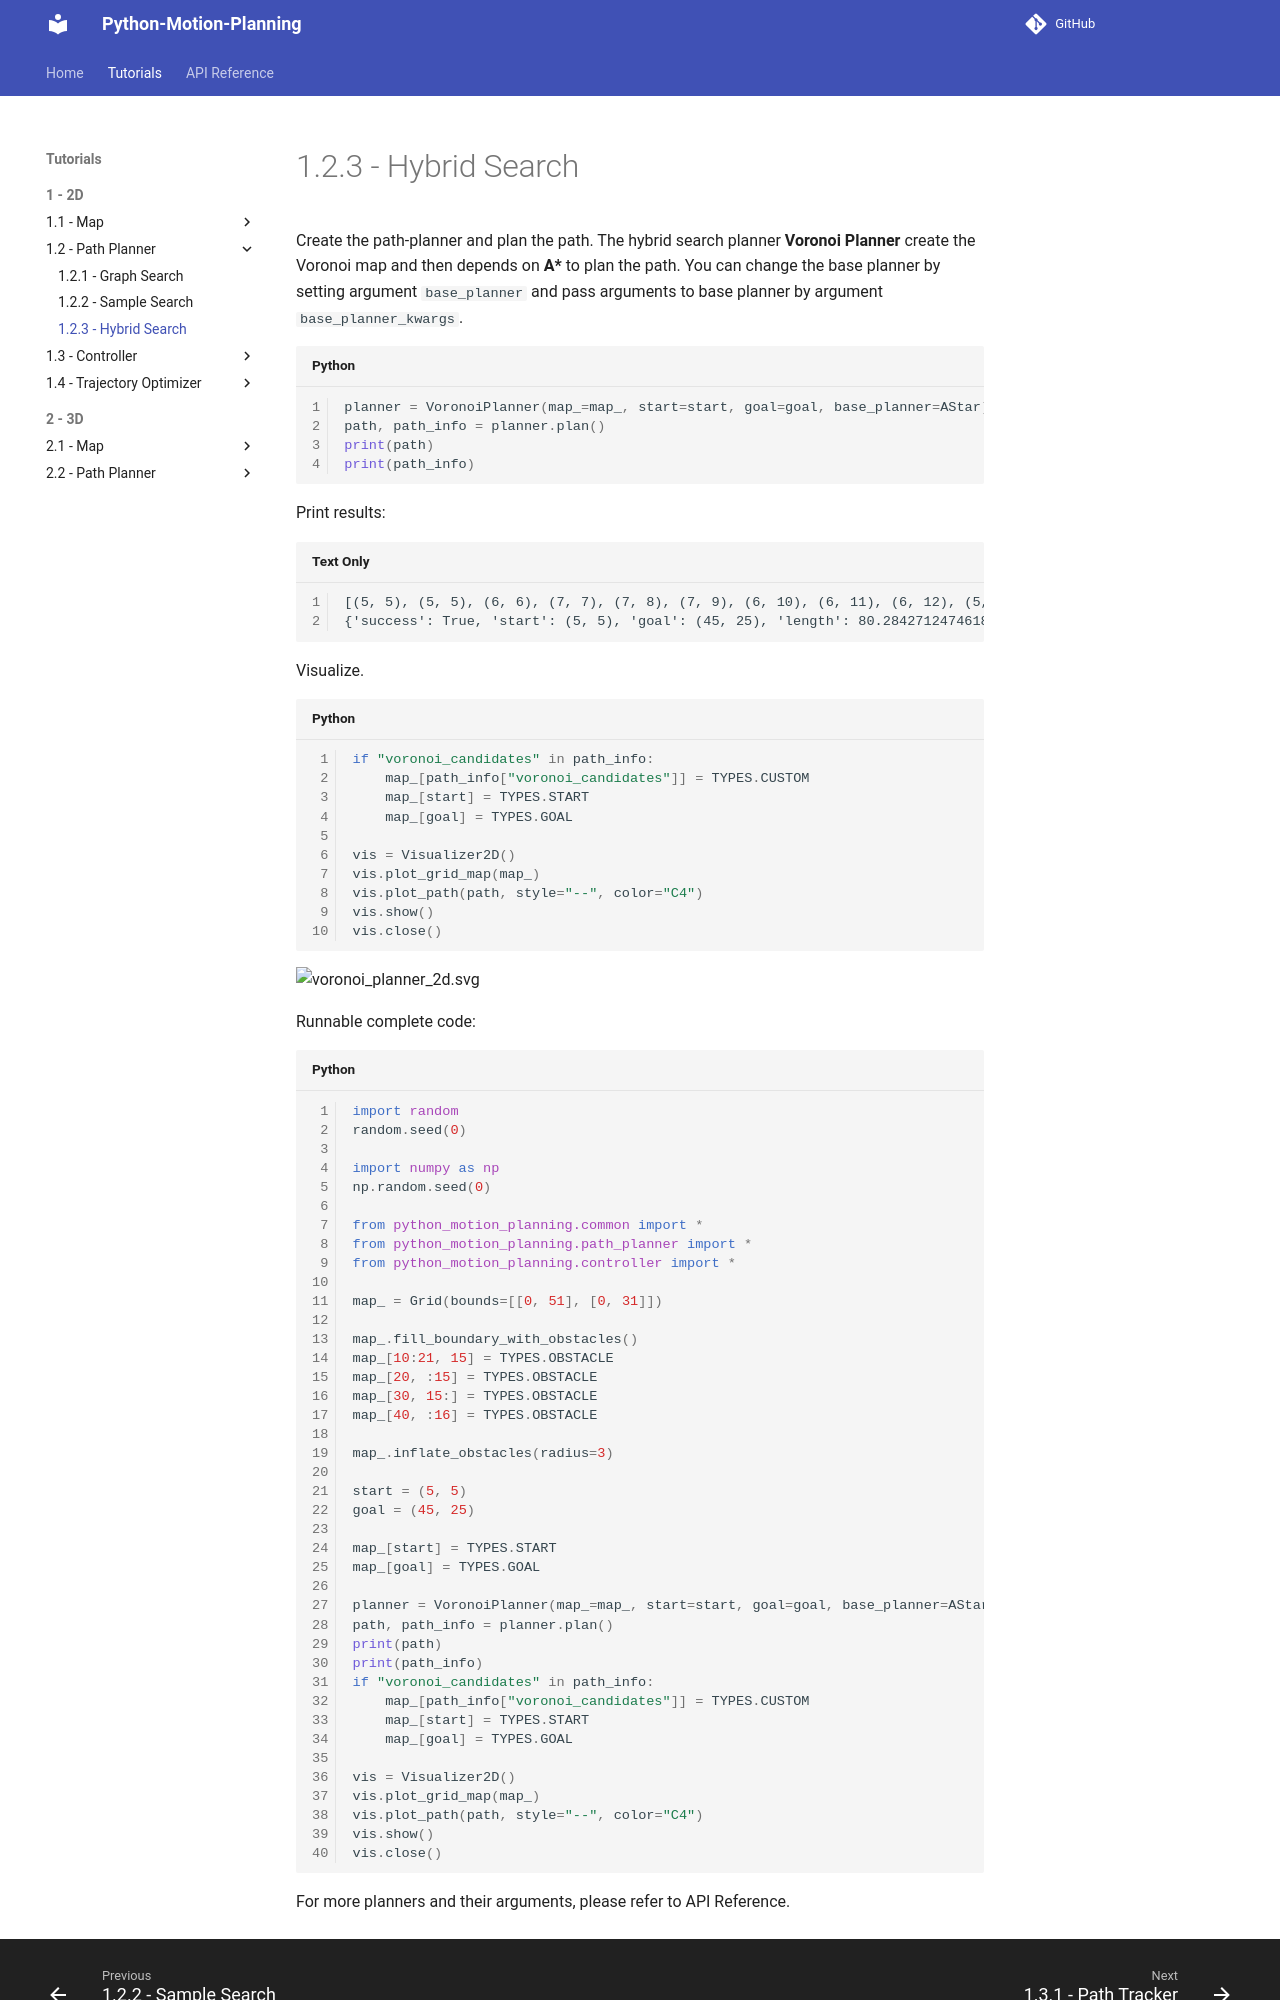

repository: ai-winter/python_motion_planning · page: v2.0.1/tutorials/2d/path_planner/hybrid_search.html · generator: mkdocs

Create the path-planner and plan the path. The hybrid search planner **Voronoi Planner** create the Voronoi map and then depends on **A\*** to plan the path. You can change the base planner by setting argument `base_planner` and pass arguments to base planner by argument `base_planner_kwargs`.

```python
planner = VoronoiPlanner(map_=map_, start=start, goal=goal, base_planner=AStar)
path, path_info = planner.plan()
print(path)
print(path_info)
```

Print results:
```
[(5, 5), (5, 5), (6, 6), (7, 7), (7, 8), (7, 9), (6, 10), (6, 11), (6, 12), (5, 13), (5, 14), (5, 15), (5, 16), (5, 17), (6, 18), (6, 19), (6, 20), (7, 21), (8, 22), (9, 22), (10, 22), (11, 22), (12, 22), (13, 22), (14, 22), (15, 22), (16, 22), (17, 22), (18, 22), (19, 22), (20, 22), (21, 22), (22, 22), (23, 22), (24, 21), (24, 20), (24, 19), (25, 18), (25, 17), (25, 16), (25, 15), (25, 14), (25, 13), (26, 12), (26, 11), (26, 10), (27, 9), (28, 8), (29, 8), (30, 8), (31, 8), (32, 8), (33, 9), (34, 10), (34, 11), (35, 12), (35, 13), (35, 14), (35, 15), (35, 16), (35, 17), (35, 18), (36, 19), (36, 20), (36, 21), (37, 22), (38, 22), (39, 22), (40, 22), (41, 22), (42, 22), (43, 23), (44, 24), (45, 25), (45, 25)]
{'success': True, 'start': (5, 5), 'goal': (45, 25), 'length': 80.28427124746187, 'cost': 80.28427124746187, 'expand': {(5, 5): Node((5, 5), None, 0, 44.721359549995796), ...}, 'voronoi_candidates': array([[False, False, False, ..., False, False, False], ...]), 'voronoi_start': (5, 5), 'voronoi_goal': (45, 25), 'voronoi_path': [(5, 5), (6, 6), (7, 7), (7, 8), (7, 9), (6, 10), (6, 11), (6, 12), (5, 13), (5, 14), (5, 15), (5, 16), (5, 17), (6, 18), (6, 19), (6, 20), (7, 21), (8, 22), (9, 22), (10, 22), (11, 22), (12, 22), (13, 22), (14, 22), (15, 22), (16, 22), (17, 22), (18, 22), (19, 22), (20, 22), (21, 22), (22, 22), (23, 22), (24, 21), (24, 20), (24, 19), (25, 18), (25, 17), (25, 16), (25, 15), (25, 14), (25, 13), (26, 12), (26, 11), (26, 10), (27, 9), (28, 8), (29, 8), (30, 8), (31, 8), (32, 8), (33, 9), (34, 10), (34, 11), (35, 12), (35, 13), (35, 14), (35, 15), (35, 16), (35, 17), (35, 18), (36, 19), (36, 20), (36, 21), (37, 22), (38, 22), (39, 22), (40, 22), (41, 22), (42, 22), (43, 23), (44, 24), (45, 25)]}
```

Visualize.
```python
if "voronoi_candidates" in path_info:
    map_[path_info["voronoi_candidates"]] = TYPES.CUSTOM
    map_[start] = TYPES.START
    map_[goal] = TYPES.GOAL
    
vis = Visualizer2D()
vis.plot_grid_map(map_)
vis.plot_path(path, style="--", color="C4")
vis.show()
vis.close()
```

![voronoi_planner_2d.svg](../../../assets/voronoi_planner_2d.svg)

Runnable complete code:

```python
import random
random.seed(0)

import numpy as np
np.random.seed(0)

from python_motion_planning.common import *
from python_motion_planning.path_planner import *
from python_motion_planning.controller import *

map_ = Grid(bounds=[[0, 51], [0, 31]])

map_.fill_boundary_with_obstacles()
map_[10:21, 15] = TYPES.OBSTACLE
map_[20, :15] = TYPES.OBSTACLE
map_[30, 15:] = TYPES.OBSTACLE
map_[40, :16] = TYPES.OBSTACLE

map_.inflate_obstacles(radius=3)

start = (5, 5)
goal = (45, 25)

map_[start] = TYPES.START
map_[goal] = TYPES.GOAL

planner = VoronoiPlanner(map_=map_, start=start, goal=goal, base_planner=AStar)
path, path_info = planner.plan()
print(path)
print(path_info)
if "voronoi_candidates" in path_info:
    map_[path_info["voronoi_candidates"]] = TYPES.CUSTOM
    map_[start] = TYPES.START
    map_[goal] = TYPES.GOAL
